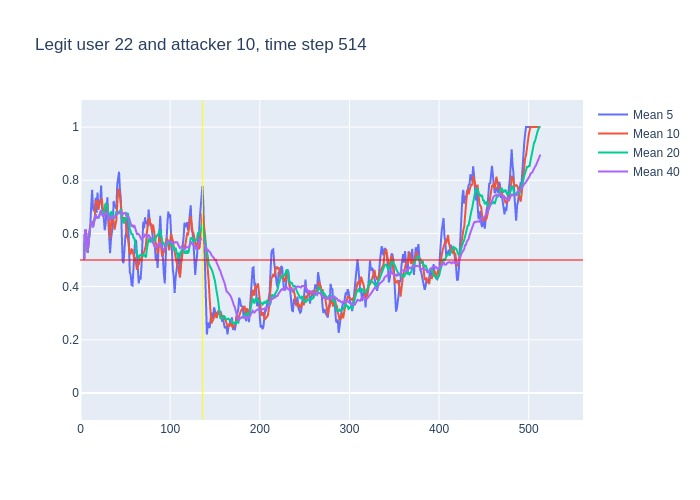

Source data for this figure (header and first rows):
, time, confidence, avg_5_conf, avg_10_conf, avg_20_conf, avg_40_conf, real_user, predicted, user_count
0, 3, 0.5, , , , , 22, 22, 16
1, 4, 0.72, 0.5, 0.5, 0.5, 0.5, 22, 22, 16
2, 5, 0.62, 0.61, 0.61, 0.61, 0.61, 22, 22, 16
3, 6, 0.36, 0.6133, 0.6133, 0.6133, 0.6133, 22, 22, 16
4, 7, 0.44, 0.55, 0.55, 0.55, 0.55, 22, 22, 16
5, 8, 0.74, 0.528, 0.528, 0.528, 0.528, 22, 22, 16
6, 9, 0.91, 0.576, 0.5633, 0.5633, 0.5633, 22, 22, 16
7, 10, 0.73, 0.614, 0.6129, 0.6129, 0.6129, 22, 22, 16
8, 11, 0.72, 0.636, 0.6275, 0.6275, 0.6275, 22, 22, 16
9, 12, 0.72, 0.708, 0.6378, 0.6378, 0.6378, 22, 22, 16
10, 13, 0.39, 0.764, 0.646, 0.646, 0.646, 22, 22, 16
11, 14, 0.86, 0.694, 0.635, 0.6227, 0.6227, 22, 22, 16
12, 15, 0.76, 0.684, 0.649, 0.6425, 0.6425, 22, 22, 16
13, 16, 0.94, 0.69, 0.663, 0.6515, 0.6515, 22, 22, 16
14, 17, 0.44, 0.734, 0.721, 0.6721, 0.6721, 22, 22, 16
15, 18, 0.77, 0.678, 0.721, 0.6567, 0.6567, 22, 22, 16
16, 19, 0.56, 0.754, 0.724, 0.6638, 0.6638, 22, 22, 16
17, 20, 0.91, 0.694, 0.689, 0.6576, 0.6576, 22, 22, 16
18, 21, 0.9, 0.724, 0.707, 0.6717, 0.6717, 22, 22, 16
19, 22, 0.76, 0.716, 0.725, 0.6837, 0.6837, 22, 22, 16
20, 23, 0.36, 0.78, 0.729, 0.6875, 0.6875, 22, 7, 16
21, 24, 0.49, 0.698, 0.726, 0.6805, 0.6719, 22, 22, 16
22, 25, 0.78, 0.684, 0.689, 0.669, 0.6636, 22, 22, 16
23, 26, 0.67, 0.658, 0.691, 0.677, 0.6687, 22, 22, 16
24, 27, 0.87, 0.612, 0.664, 0.6925, 0.6687, 22, 22, 16
25, 28, 0.63, 0.634, 0.707, 0.714, 0.6768, 22, 22, 16
26, 29, 0.73, 0.688, 0.693, 0.7085, 0.675, 22, 22, 16
27, 30, 0.35, 0.736, 0.71, 0.6995, 0.677, 22, 22, 16
28, 31, 0.3, 0.65, 0.654, 0.6805, 0.6654, 22, 22, 16
29, 32, 0.62, 0.576, 0.594, 0.6595, 0.6528, 22, 22, 16
30, 33, 0.89, 0.526, 0.58, 0.6545, 0.6517, 22, 22, 16
31, 34, 0.88, 0.578, 0.633, 0.6795, 0.6594, 22, 22, 16
32, 35, 0.46, 0.608, 0.672, 0.6805, 0.6663, 22, 22, 16
33, 36, 0.76, 0.63, 0.64, 0.6655, 0.66, 22, 22, 16
34, 37, 0.52, 0.722, 0.649, 0.6565, 0.6629, 22, 22, 16
35, 38, 0.89, 0.702, 0.614, 0.6605, 0.6589, 22, 22, 16
36, 39, 0.83, 0.702, 0.64, 0.6665, 0.6653, 22, 22, 16
37, 40, 0.92, 0.692, 0.65, 0.68, 0.6697, 22, 22, 16
38, 41, 0.86, 0.784, 0.707, 0.6805, 0.6763, 22, 22, 16
39, 42, 0.66, 0.804, 0.763, 0.6785, 0.681, 22, 22, 16
40, 43, 0.55, 0.832, 0.767, 0.6735, 0.6805, 22, 22, 16
41, 44, 0.67, 0.764, 0.733, 0.683, 0.6818, 22, 22, 16
42, 45, 0.26, 0.732, 0.712, 0.692, 0.6805, 22, 22, 16
43, 46, 0.35, 0.6, 0.692, 0.666, 0.6715, 22, 22, 16
44, 47, 0.61, 0.498, 0.651, 0.65, 0.6713, 22, 22, 16
45, 48, 0.83, 0.488, 0.66, 0.637, 0.6755, 22, 22, 16
46, 49, 0.89, 0.544, 0.654, 0.647, 0.6777, 22, 22, 16
47, 50, 0.34, 0.588, 0.66, 0.655, 0.6773, 22, 20, 16
48, 51, 0.7, 0.604, 0.602, 0.6545, 0.6675, 22, 22, 16
49, 52, 0.6, 0.674, 0.586, 0.6745, 0.667, 22, 22, 16
50, 53, 0.24, 0.672, 0.58, 0.6735, 0.664, 22, 22, 16
51, 54, 0.39, 0.554, 0.549, 0.641, 0.6603, 22, 22, 16
52, 55, 0.29, 0.454, 0.521, 0.6165, 0.6485, 22, 22, 16
53, 56, 0.51, 0.444, 0.524, 0.608, 0.6368, 22, 22, 16
54, 57, 0.59, 0.406, 0.54, 0.5955, 0.626, 22, 22, 16
55, 58, 0.59, 0.404, 0.538, 0.599, 0.6298, 22, 22, 16
56, 59, 0.79, 0.474, 0.514, 0.584, 0.6253, 22, 22, 16
57, 60, 0.4, 0.554, 0.504, 0.582, 0.631, 22, 22, 16
58, 61, 0.49, 0.576, 0.51, 0.556, 0.6182, 22, 22, 16
59, 62, 0.34, 0.572, 0.489, 0.5375, 0.608, 22, 14, 16
... 451 more rows
